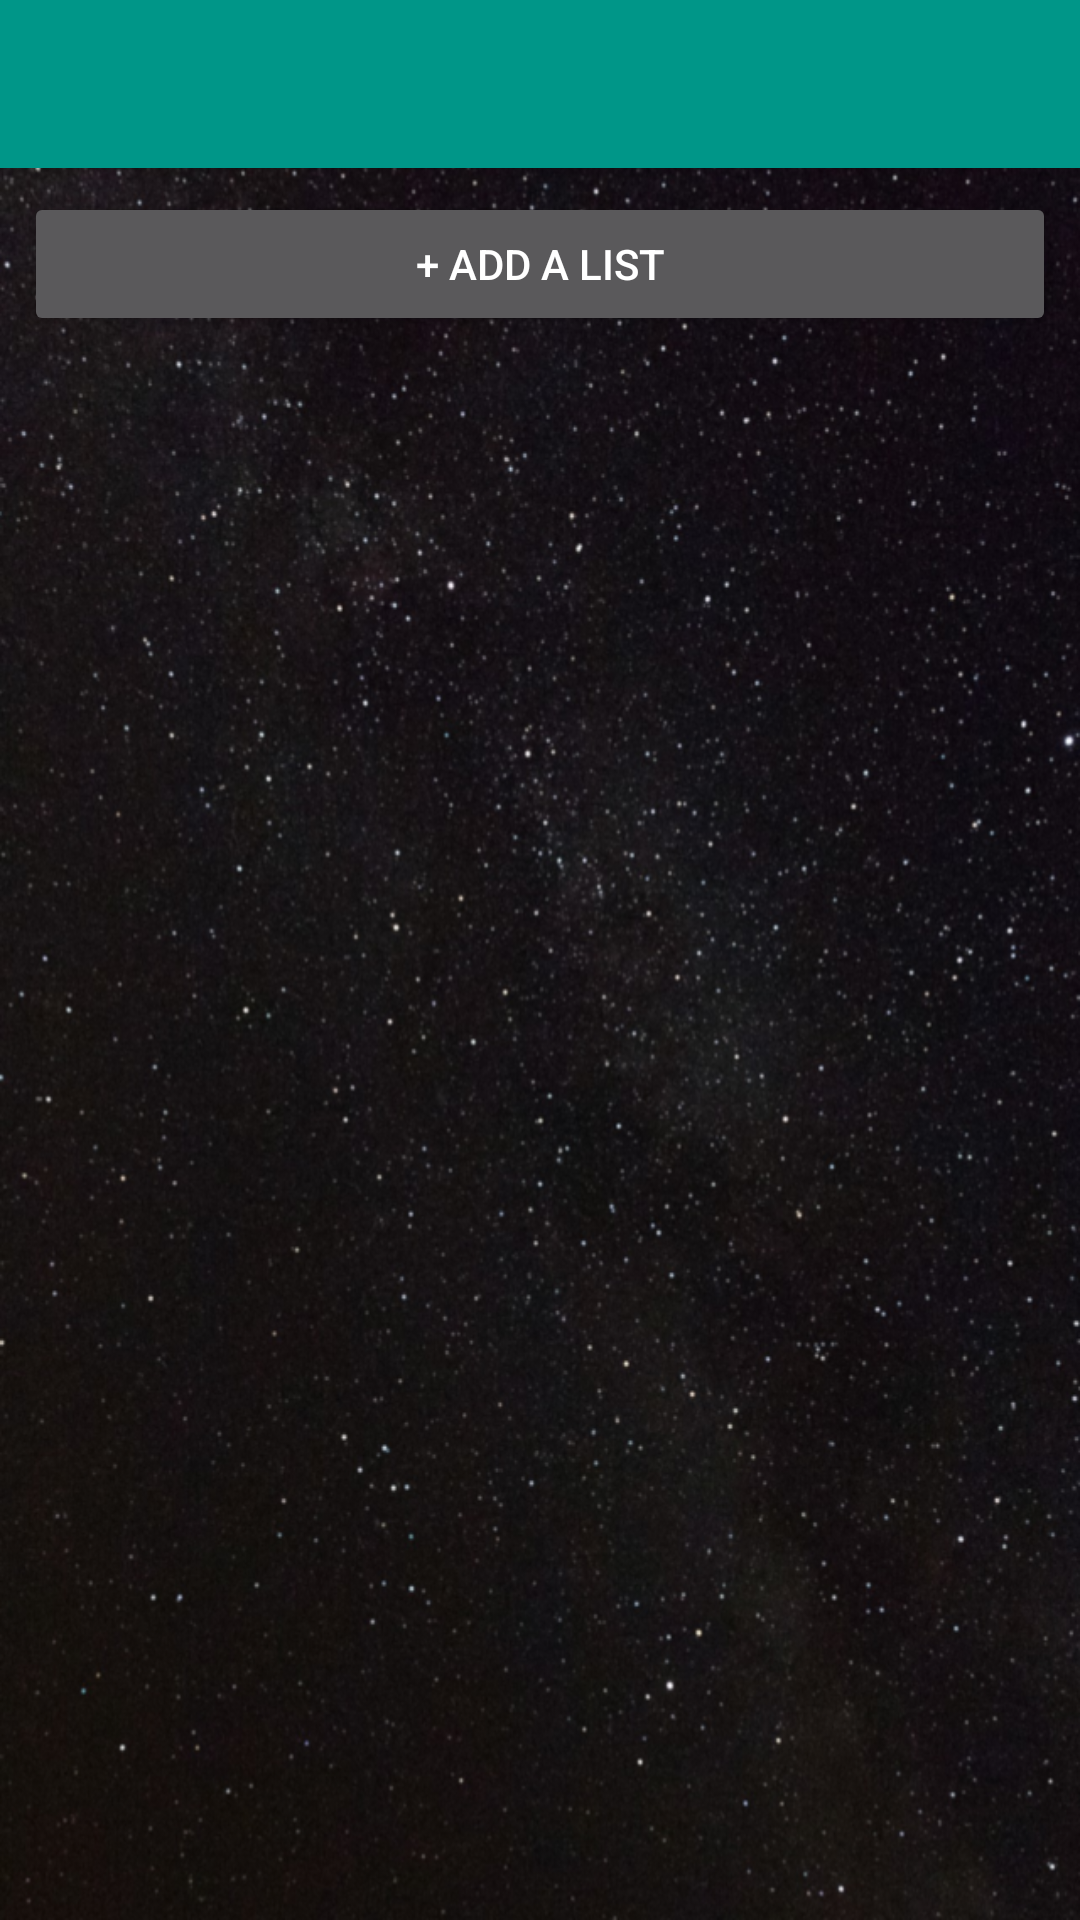

Reconstruct the res/layout file that produces this screen, plus the resources it refers to.
<!-- AndroidManifest.xml: activity theme ListBackground -->
<!-- res/layout/activity_main.xml -->
<?xml version="1.0" encoding="utf-8"?>
<androidx.coordinatorlayout.widget.CoordinatorLayout xmlns:android="http://schemas.android.com/apk/res/android"
                                                     xmlns:app="http://schemas.android.com/apk/res-auto"
                                                     xmlns:tools="http://schemas.android.com/tools"
                                                     android:layout_width="match_parent"
                                                     android:layout_height="match_parent"
                                                     android:fitsSystemWindows="true"
                                                     tools:context=".MainActivity">

    <com.google.android.material.appbar.AppBarLayout
            android:layout_height="wrap_content"
            android:layout_width="match_parent"
            android:theme="@style/AppTheme.AppBarOverlay">

        <androidx.appcompat.widget.Toolbar
                android:id="@+id/toolbar_calcu_list"
                android:layout_width="match_parent"
                android:layout_height="?attr/actionBarSize"
                android:background="@color/colorPrimary"
                app:popupTheme="@style/AppTheme.PopupOverlay"/>

    </com.google.android.material.appbar.AppBarLayout>

    <FrameLayout
            android:id="@+id/frame_layout_main"
            android:layout_width="match_parent"
            android:layout_height="match_parent"
            app:layout_behavior="@string/appbar_scrolling_view_behavior">

        <include layout="@layout/file_list"/>
    </FrameLayout>

    
            
            
            
            
            
            


</androidx.coordinatorlayout.widget.CoordinatorLayout>
<!-- res/layout/file_list.xml (included above) -->
<?xml version="1.0" encoding="utf-8"?>
<androidx.constraintlayout.widget.ConstraintLayout
        xmlns:android="http://schemas.android.com/apk/res/android"
        xmlns:tools="http://schemas.android.com/tools"
        xmlns:app="http://schemas.android.com/apk/res-auto"
        android:layout_width="match_parent"
        android:layout_height="match_parent"
        tools:context=".calcu_list.CalcuListActivity">

    <Button
            android:id="@+id/button_file_list"
            android:text="@string/add_a_list"
            android:layout_width="match_parent"
            android:layout_height="wrap_content"
            android:layout_margin="8dp"
            app:layout_constraintTop_toTopOf="parent"
            app:layout_constraintBottom_toTopOf="@+id/recycler_view_main"
            app:layout_constraintStart_toStartOf="parent"
            app:layout_constraintEnd_toEndOf="parent"
    />

    <androidx.recyclerview.widget.RecyclerView
            android:id="@+id/recycler_view_main"
            android:name="org.cipo.statsit.ItemListFragment"
            android:layout_width="match_parent"
            android:layout_height="0dp"
            android:layout_marginLeft="8dp"
            android:layout_marginRight="8dp"
            app:layoutManager="LinearLayoutManager"
            tools:context=".MainActivity"
            tools:listitem="@layout/file_list_item"
            app:layout_constraintTop_toBottomOf="@id/button_file_list"
            app:layout_constraintBottom_toBottomOf="parent"
            app:layout_constraintStart_toStartOf="parent"
            app:layout_constraintEnd_toEndOf="parent"
    />


</androidx.constraintlayout.widget.ConstraintLayout>
<!-- res/layout/file_list_item.xml (included above) -->
<?xml version="1.0" encoding="utf-8"?>
<androidx.constraintlayout.widget.ConstraintLayout xmlns:android="http://schemas.android.com/apk/res/android"
                                                   xmlns:app="http://schemas.android.com/apk/res-auto"
                                                   android:layout_width="match_parent"
                                                   android:layout_height="wrap_content">

        <TextView
                android:id="@+id/text_view_file_list_file_name"
                android:layout_height="wrap_content"
                android:layout_width="0dp"
                android:lines="1"
                android:maxLines="1"
                android:padding="5dp"
                android:paddingEnd="8dp"
                android:paddingStart="16dp"
                android:singleLine="true"
                android:text=""
                android:textColor="@color/colorListText"
                android:textSize="20sp"
                app:layout_constraintEnd_toStartOf="@+id/text_view_file_list_line_count"
                app:layout_constraintStart_toStartOf="parent"
                app:layout_constraintTop_toTopOf="parent"
                app:layout_constraintHorizontal_chainStyle="spread"
        />

        <TextView
                android:id="@+id/text_view_file_list_line_count"
                android:layout_height="wrap_content"
                android:layout_width="0dp"
                android:lines="1"
                android:maxLines="1"
                android:padding="5dp"
                android:paddingEnd="16dp"
                android:paddingStart="8dp"
                android:singleLine="true"
                android:text=""
                android:textAlignment="textEnd"
                android:textColor="@color/colorListText"
                android:textSize="20sp"
                app:layout_constraintEnd_toEndOf="parent"
                app:layout_constraintStart_toEndOf="@+id/text_view_file_list_file_name"
                app:layout_constraintTop_toTopOf="parent"
                app:layout_constraintHorizontal_bias="1"
        />

        <View
                android:id="@+id/view_recycleview_item_stroke_bottom"
                android:background="@color/colorLine"
                android:layout_height="1dp"
                android:layout_marginTop="0dp"
                android:layout_width="fill_parent"
                app:layout_constraintEnd_toEndOf="parent"
                app:layout_constraintStart_toStartOf="parent"
                app:layout_constraintTop_toBottomOf="@+id/text_view_file_list_file_name"
        />


    </androidx.constraintlayout.widget.ConstraintLayout>
<!-- resources referenced by this layout -->
<resources>
  <color name="colorLine">#3F51B5</color>
  <color name="colorListText">#fff</color>
  <color name="colorPrimary">#009688</color>
  <dimen name="fab_margin">16dp</dimen>
  <string name="add_a_list">+ add a list</string>
  <style name="AppTheme.AppBarOverlay" parent="ThemeOverlay.AppCompat.Dark.ActionBar" />
  <style name="AppTheme.PopupOverlay" parent="ThemeOverlay.AppCompat.Light" />
  <style name="ListBackground" parent="Theme.AppCompat.NoActionBar">
          <item name="android:windowBackground">@drawable/night_sky</item>
      </style>
  <!-- drawable night_sky: png bitmap (drawable-hdpi, 381274 bytes) -->
</resources>
